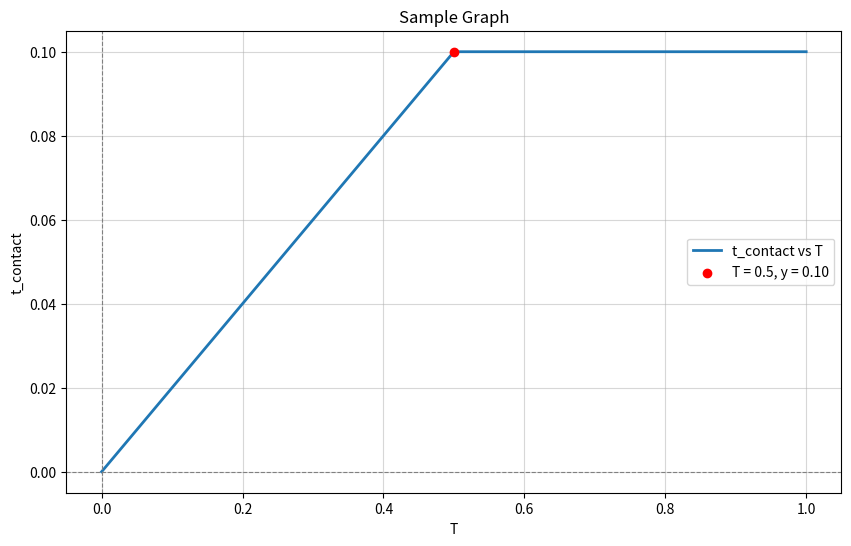

The matplotlib source for this figure:
import matplotlib.pyplot as plt
import numpy as np

def plot_graph(T_values, y_function, y_label, title, highlight_T=None):
    """
    Plots a graph based on the given T values and a y_function.

    Parameters:
        T_values (numpy.ndarray): Array of T values.
        y_function (function): A function to calculate y values based on T.
        y_label (str): Label for the y-axis.
        title (str): Title of the graph.
        highlight_T (float or None): A specific T value to highlight on the graph (optional).
    """
    # Calculate y values using the provided function
    y_values = y_function(T_values)

    # Plot the graph
    plt.figure(figsize=(10, 6))
    plt.plot(T_values, y_values, label=f"{y_label} vs T", linewidth=2)
    
    # Highlight a specific T value if provided
    if highlight_T is not None:
        highlight_y = y_function(highlight_T)
        plt.scatter([highlight_T], [highlight_y], color='red', label=f"T = {highlight_T}, y = {highlight_y:.2f}", zorder=5)

    # Add labels and title
    plt.xlabel("T")
    plt.ylabel(y_label)
    plt.title(title)
    plt.axhline(0, color='gray', linewidth=0.8, linestyle='--')
    plt.axvline(0, color='gray', linewidth=0.8, linestyle='--')
    plt.legend()
    plt.grid(alpha=0.5)
    plt.show()

# Example of usage
if __name__ == "__main__":
    # Define a range of T values
    T = np.linspace(0, 1, 200)

    # Define a sample function for y
    def sample_function(T):
        return np.where(T <= 0.5, 0.2 * T, 0.1)


    # Call the plot_graph function
    plot_graph(T_values=T, 
               y_function=sample_function, 
               y_label="t_contact", 
               title="Sample Graph", 
               highlight_T=0.5)
